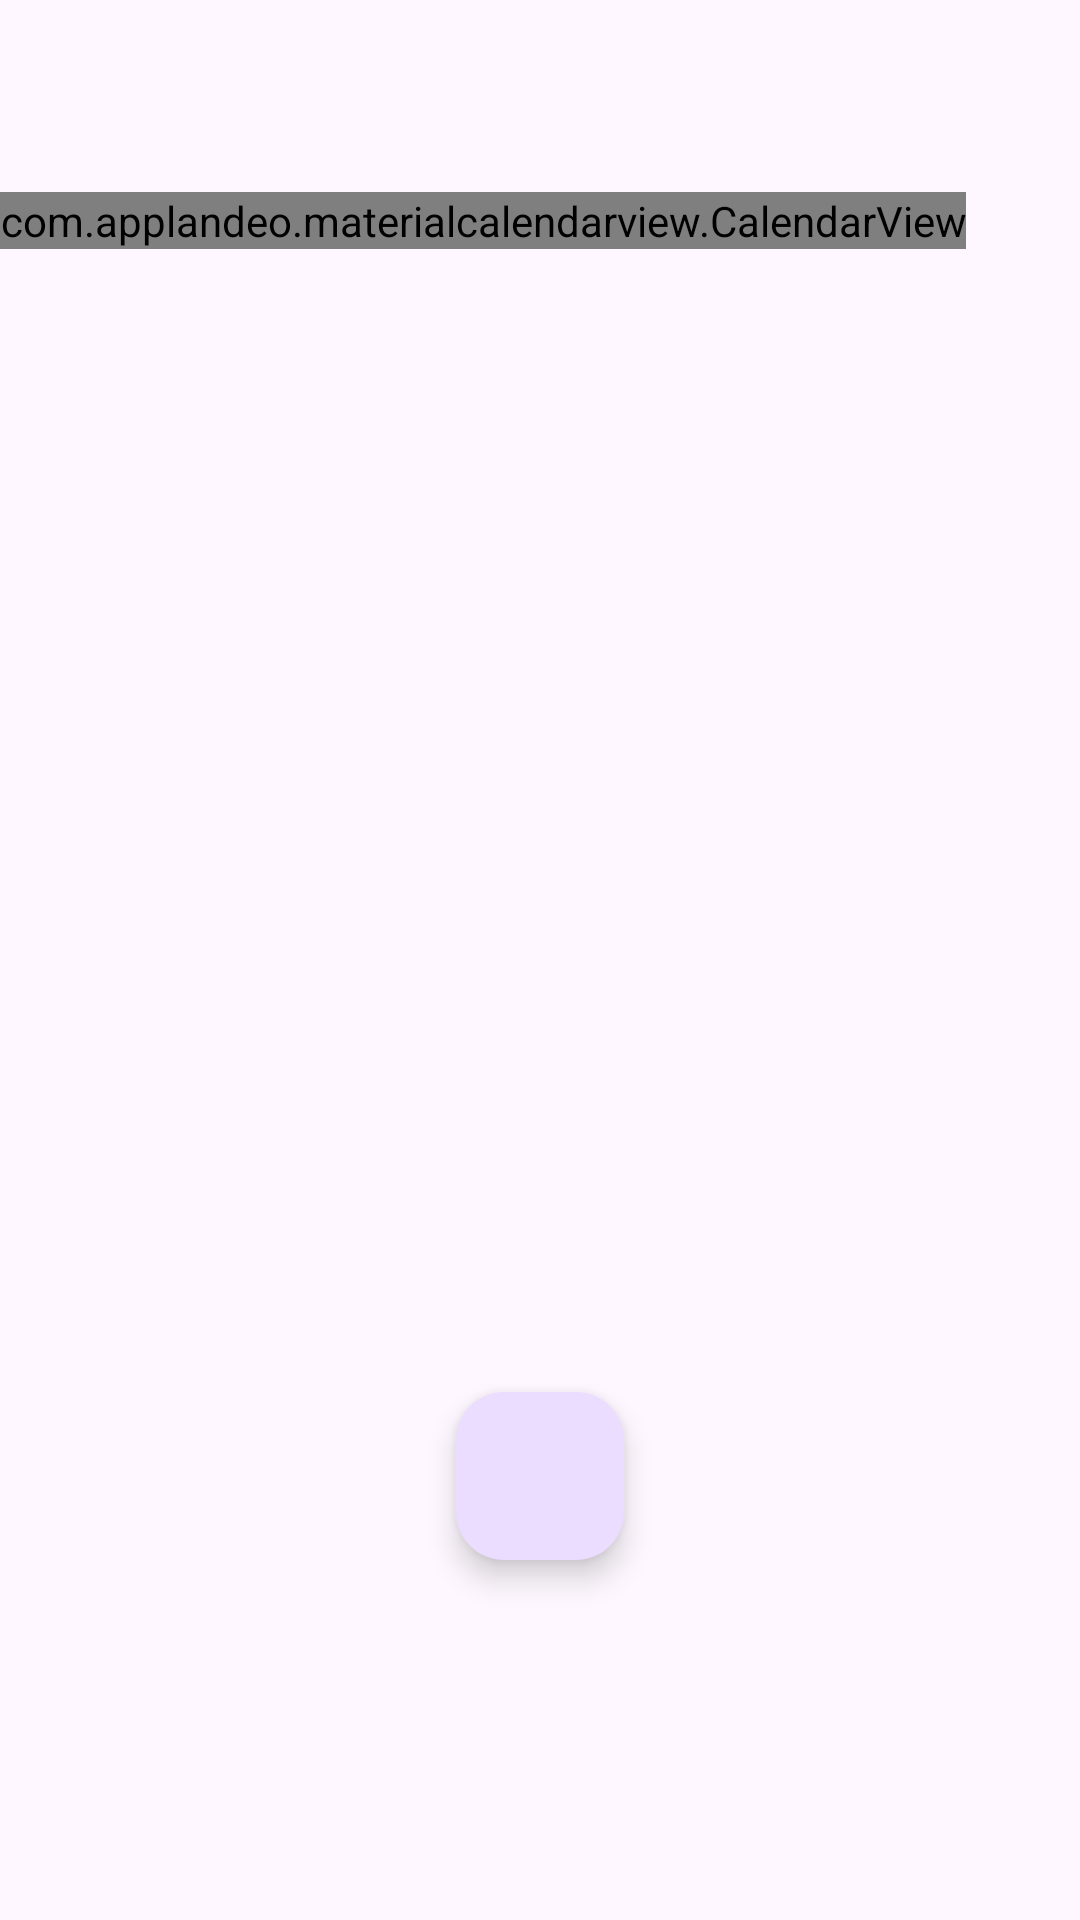

The Android layout XML behind this screen, and the referenced resources:
<!-- AndroidManifest.xml: application theme Theme.SecurityTrading -->
<!-- res/layout/fragment_calendar.xml -->
<?xml version="1.0" encoding="utf-8"?>
<androidx.constraintlayout.widget.ConstraintLayout
    xmlns:android="http://schemas.android.com/apk/res/android"
    xmlns:app="http://schemas.android.com/apk/res-auto"
    xmlns:tools="http://schemas.android.com/tools"
    android:layout_width="match_parent"
    android:layout_height="match_parent"
    tools:context=".MainActivity">

    <com.applandeo.materialcalendarview.CalendarView
        android:id="@+id/calendarView"
        android:layout_width="wrap_content"
        android:layout_height="wrap_content"
        android:layout_marginStart="0dp"
        android:layout_marginTop="64dp"
        app:layout_constraintStart_toStartOf="parent"
        app:layout_constraintTop_toTopOf="parent" />

    <androidx.constraintlayout.widget.Guideline
        android:id="@+id/guideline"
        android:layout_width="wrap_content"
        android:layout_height="wrap_content"
        android:orientation="horizontal"
        app:layout_constraintGuide_percent="0.70" />

    <com.google.android.material.floatingactionbutton.FloatingActionButton
        android:id="@+id/addEventButton"
        android:layout_width="wrap_content"
        android:layout_height="wrap_content"
        android:layout_margin="16dp"
        android:src="@drawable/baseline_add_circle_24"
        android:contentDescription="@string/floatingButton"
        app:layout_constraintTop_toBottomOf="@id/guideline"
        app:layout_constraintEnd_toEndOf="parent"
        app:layout_constraintStart_toStartOf="parent" />

</androidx.constraintlayout.widget.ConstraintLayout>
<!-- resources referenced by this layout -->
<resources>
  <string name="floatingButton">Floating Button</string>
  <style name="Theme.SecurityTrading" parent="Base.Theme.SecurityTrading" />
  <style name="Base.Theme.SecurityTrading" parent="Theme.Material3.DayNight.NoActionBar">
          
          <item name="colorPrimary">@color/grey</item>
          <item name="colorPrimaryVariant">@color/grey</item>
          <item name="android:statusBarColor">@color/grey</item>
      </style>
  <color name="grey">#adadad</color>
</resources>
